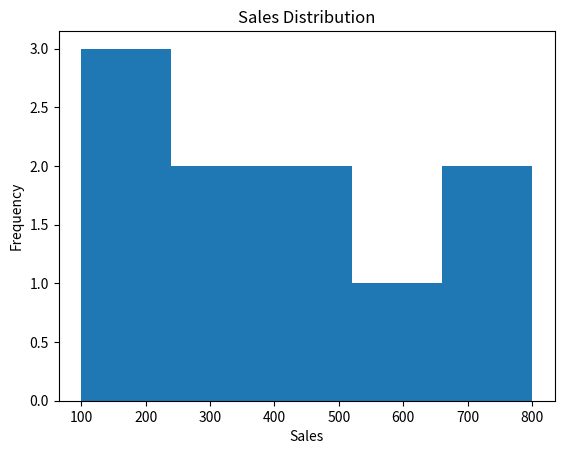
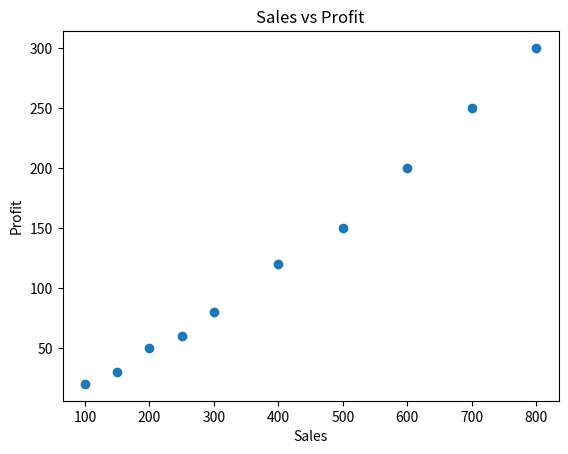
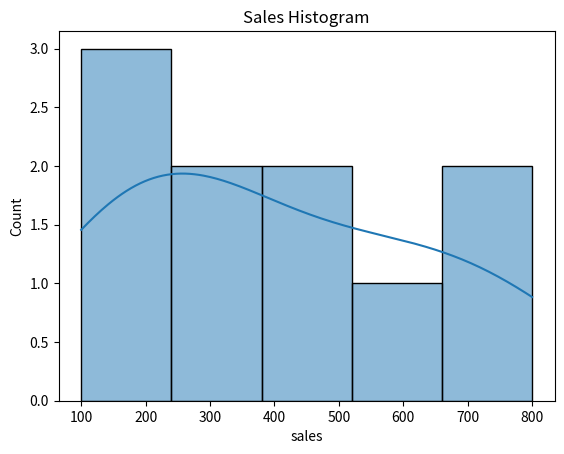
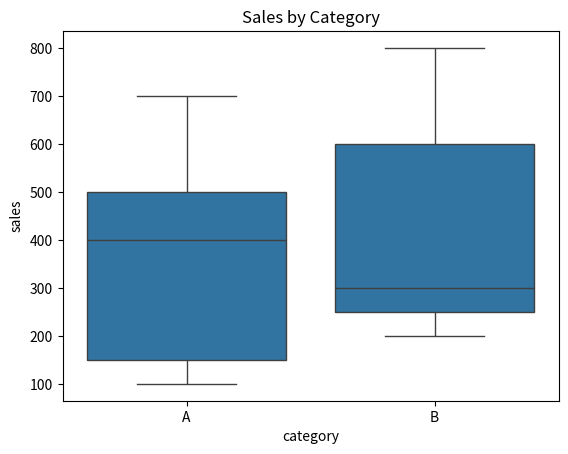
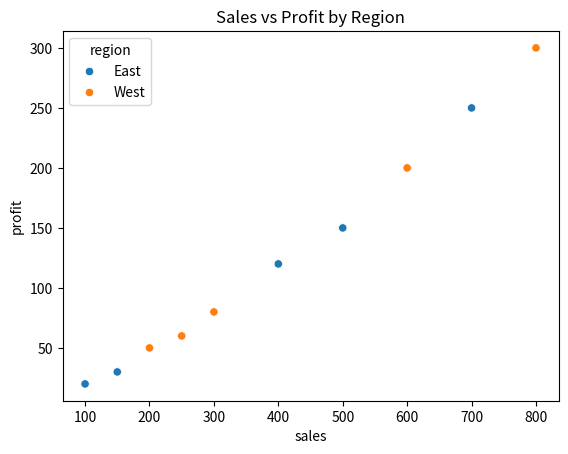
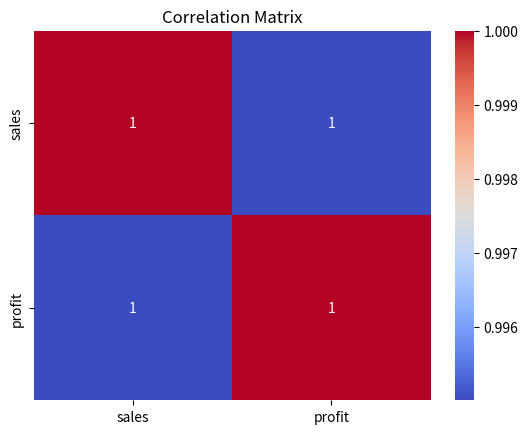
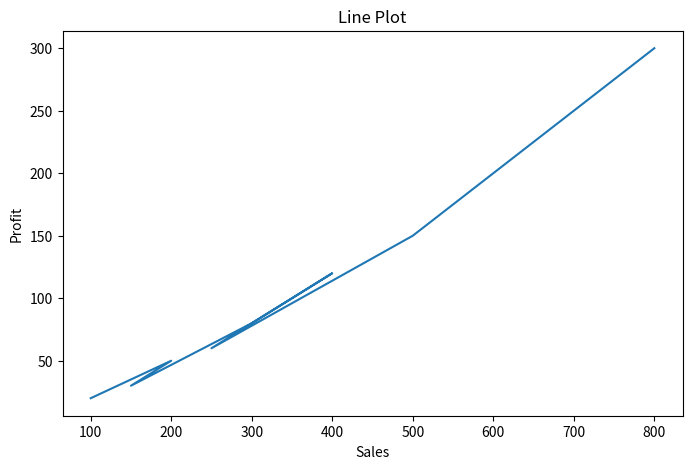
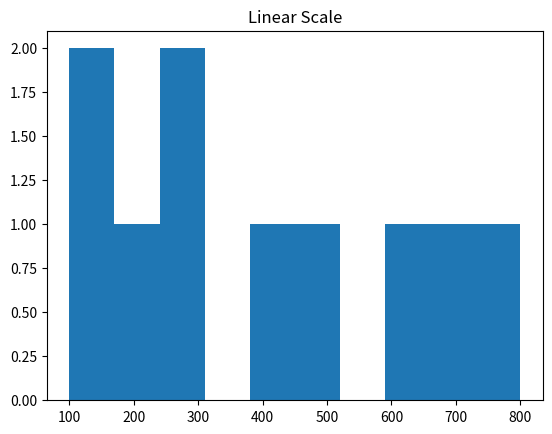
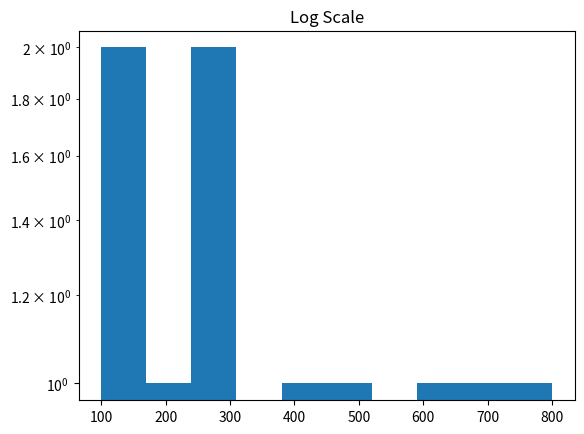

These charts were generated, in order, by the following Python code:
import pandas as pd
import matplotlib.pyplot as plt
import seaborn as sns

data = {
    "sales": [100, 200, 150, 300, 400, 250, 500, 600, 700, 800],
    "profit": [20, 50, 30, 80, 120, 60, 150, 200, 250, 300],
    "category": ["A", "B", "A", "B", "A", "B", "A", "B", "A", "B"],
    "region": ["East", "West", "East", "West", "East", "West", "East", "West", "East", "West"]
}

df = pd.DataFrame(data)
df.head()

# Histogram
plt.hist(df["sales"], bins=5)
plt.xlabel("Sales")
plt.ylabel("Frequency")
plt.title("Sales Distribution")
plt.show()

# Scatter
plt.scatter(df["sales"], df["profit"])
plt.xlabel("Sales")
plt.ylabel("Profit")
plt.title("Sales vs Profit")
plt.show()

# Seaborn plots
sns.histplot(df, x="sales", kde=True)
plt.title("Sales Histogram")
plt.show()

sns.boxplot(data=df, x="category", y="sales")
plt.title("Sales by Category")
plt.show()

sns.scatterplot(data=df, x="sales", y="profit", hue="region")
plt.title("Sales vs Profit by Region")
plt.show()

sns.heatmap(df.corr(numeric_only=True), annot=True, cmap="coolwarm")
plt.title("Correlation Matrix")
plt.show()

# OO Matplotlib
x = df["sales"]
y = df["profit"]

fig, ax = plt.subplots(figsize=(8,5))
ax.plot(x, y)

ax.set_xlabel("Sales")
ax.set_ylabel("Profit")
ax.set_title("Line Plot")

fig.savefig("out.png", dpi=150)
plt.show()

# Log scale comparison
plt.hist(df["sales"])
plt.title("Linear Scale")
plt.show()

plt.hist(df["sales"])
plt.yscale("log")
plt.title("Log Scale")
plt.show()
